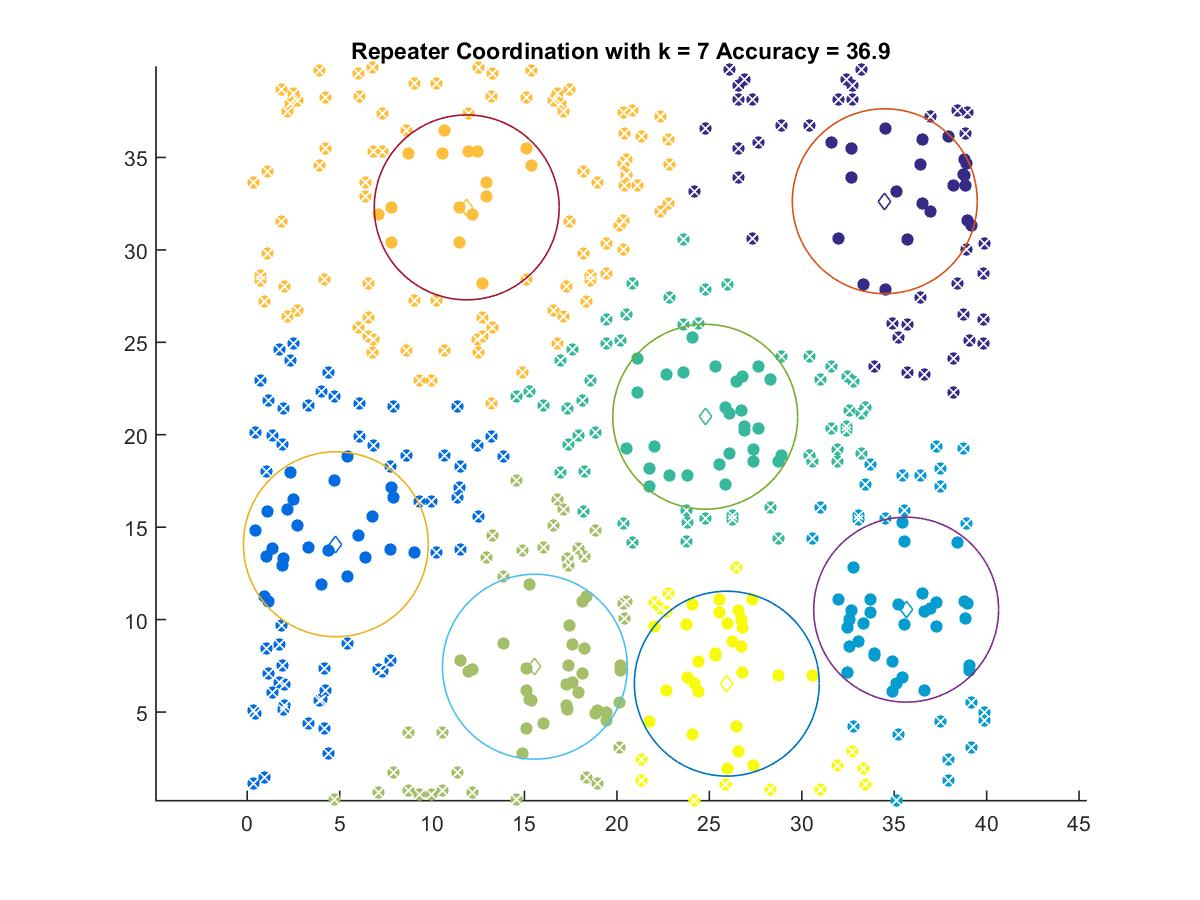

Source data for this figure (header and first rows):
34.49, 32.633
4.796, 14.08
35.65, 10.54
24.78, 20.97
15.56, 7.453
11.88, 32.3
25.95, 6.535
